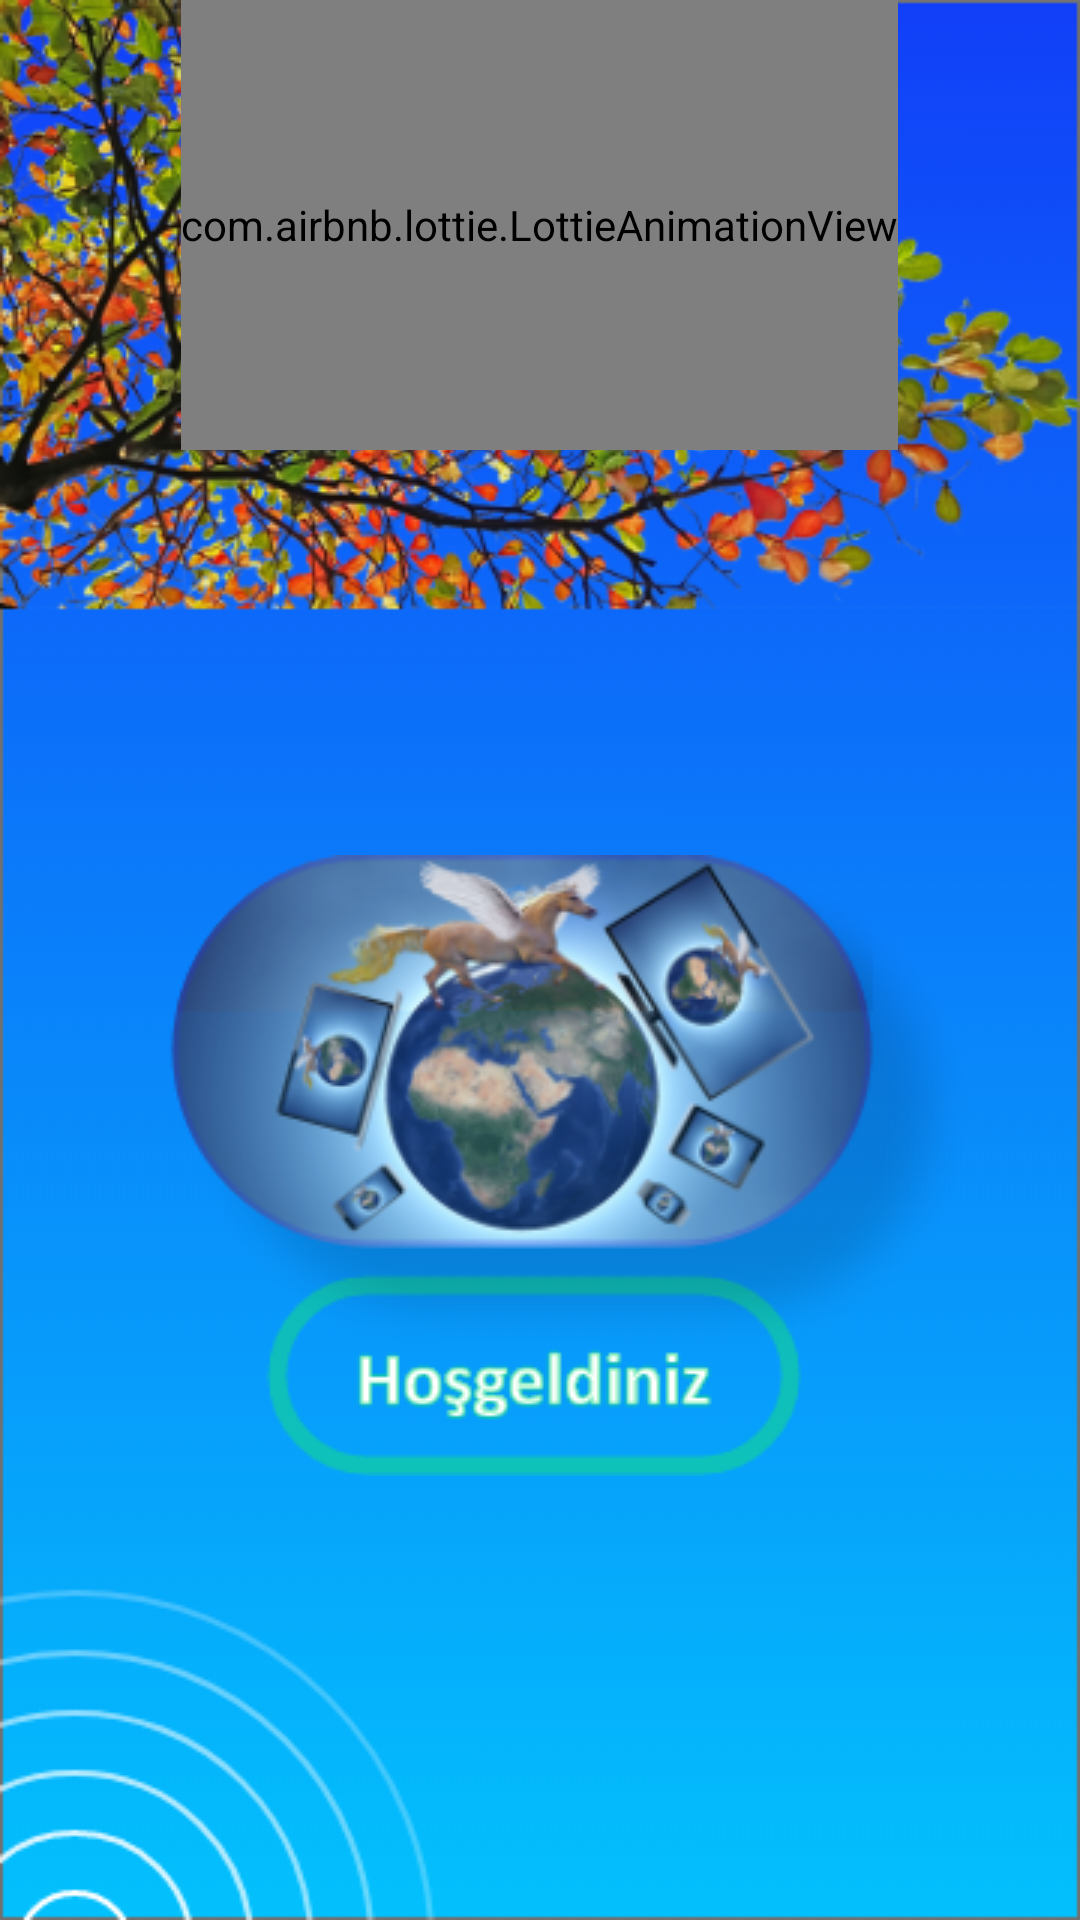

Layout XML and referenced resources for this Android screen:
<!-- AndroidManifest.xml: application theme Theme.Argedik_Yemek -->
<!-- res/layout/animation.xml -->
<?xml version="1.0" encoding="utf-8"?>
<androidx.constraintlayout.widget.ConstraintLayout xmlns:android="http://schemas.android.com/apk/res/android"
    xmlns:app="http://schemas.android.com/apk/res-auto"
    xmlns:tools="http://schemas.android.com/tools"
    android:layout_width="match_parent"
    android:layout_height="match_parent"
    tools:context=".view.Animation">

    <ImageView
        android:id="@+id/image"
        android:layout_width="match_parent"
        android:layout_height="match_parent"
        android:background="#FFFFFF"
        android:backgroundTint="#FFFFFF"
        android:scaleType="fitXY"
        android:src="@drawable/bg"
        app:layout_constraintBottom_toBottomOf="parent"
        app:layout_constraintEnd_toEndOf="parent"
        app:layout_constraintHorizontal_bias="0.0"
        app:layout_constraintStart_toStartOf="parent"
        app:layout_constraintTop_toTopOf="parent"
        app:layout_constraintVertical_bias="0.0" />

    <ImageView
        android:id="@+id/app_logo"
        android:layout_width="wrap_content"
        android:layout_height="wrap_content"
        android:layout_marginBottom="148dp"
        android:src="@drawable/icon"
        app:layout_constraintBottom_toBottomOf="parent"
        app:layout_constraintEnd_toEndOf="parent"
        app:layout_constraintHorizontal_bias="0.669"
        app:layout_constraintStart_toStartOf="parent" />

    <com.airbnb.lottie.LottieAnimationView
        android:id="@+id/lottie"
        android:layout_width="wrap_content"
        android:layout_height="150dp"
        app:layout_constraintBottom_toBottomOf="parent"
        app:layout_constraintEnd_toEndOf="parent"
        app:layout_constraintHorizontal_bias="0.498"
        app:layout_constraintStart_toStartOf="parent"
        app:layout_constraintTop_toTopOf="parent"
        app:layout_constraintVertical_bias="0"
        app:lottie_autoPlay="true"
        app:lottie_rawRes="@raw/leaf" />

</androidx.constraintlayout.widget.ConstraintLayout>
<!-- resources referenced by this layout -->
<resources>
  <!-- drawable bg: png bitmap (drawable-v24, 183783 bytes) -->
  <!-- drawable icon: png bitmap (drawable-v24, 69817 bytes) -->
  <style name="Theme.Argedik_Yemek" parent="Theme.MaterialComponents.DayNight.DarkActionBar">
          
          <item name="colorPrimary">@color/purple_500</item>
          <item name="colorPrimaryVariant">@color/purple_700</item>
          <item name="colorOnPrimary">@color/white</item>
          
          <item name="colorSecondary">@color/teal_200</item>
          <item name="colorSecondaryVariant">@color/teal_700</item>
          <item name="colorOnSecondary">@color/black</item>
          
          <item name="android:statusBarColor" tools:targetApi="l">?attr/colorPrimaryVariant</item>
          
      </style>
  <color name="purple_500">#FF6200EE</color>
  <color name="purple_700">#FF3700B3</color>
  <color name="white">#FFFFFFFF</color>
  <color name="teal_200">#FF03DAC5</color>
  <color name="teal_700">#FF018786</color>
  <color name="black">#FF000000</color>
</resources>
